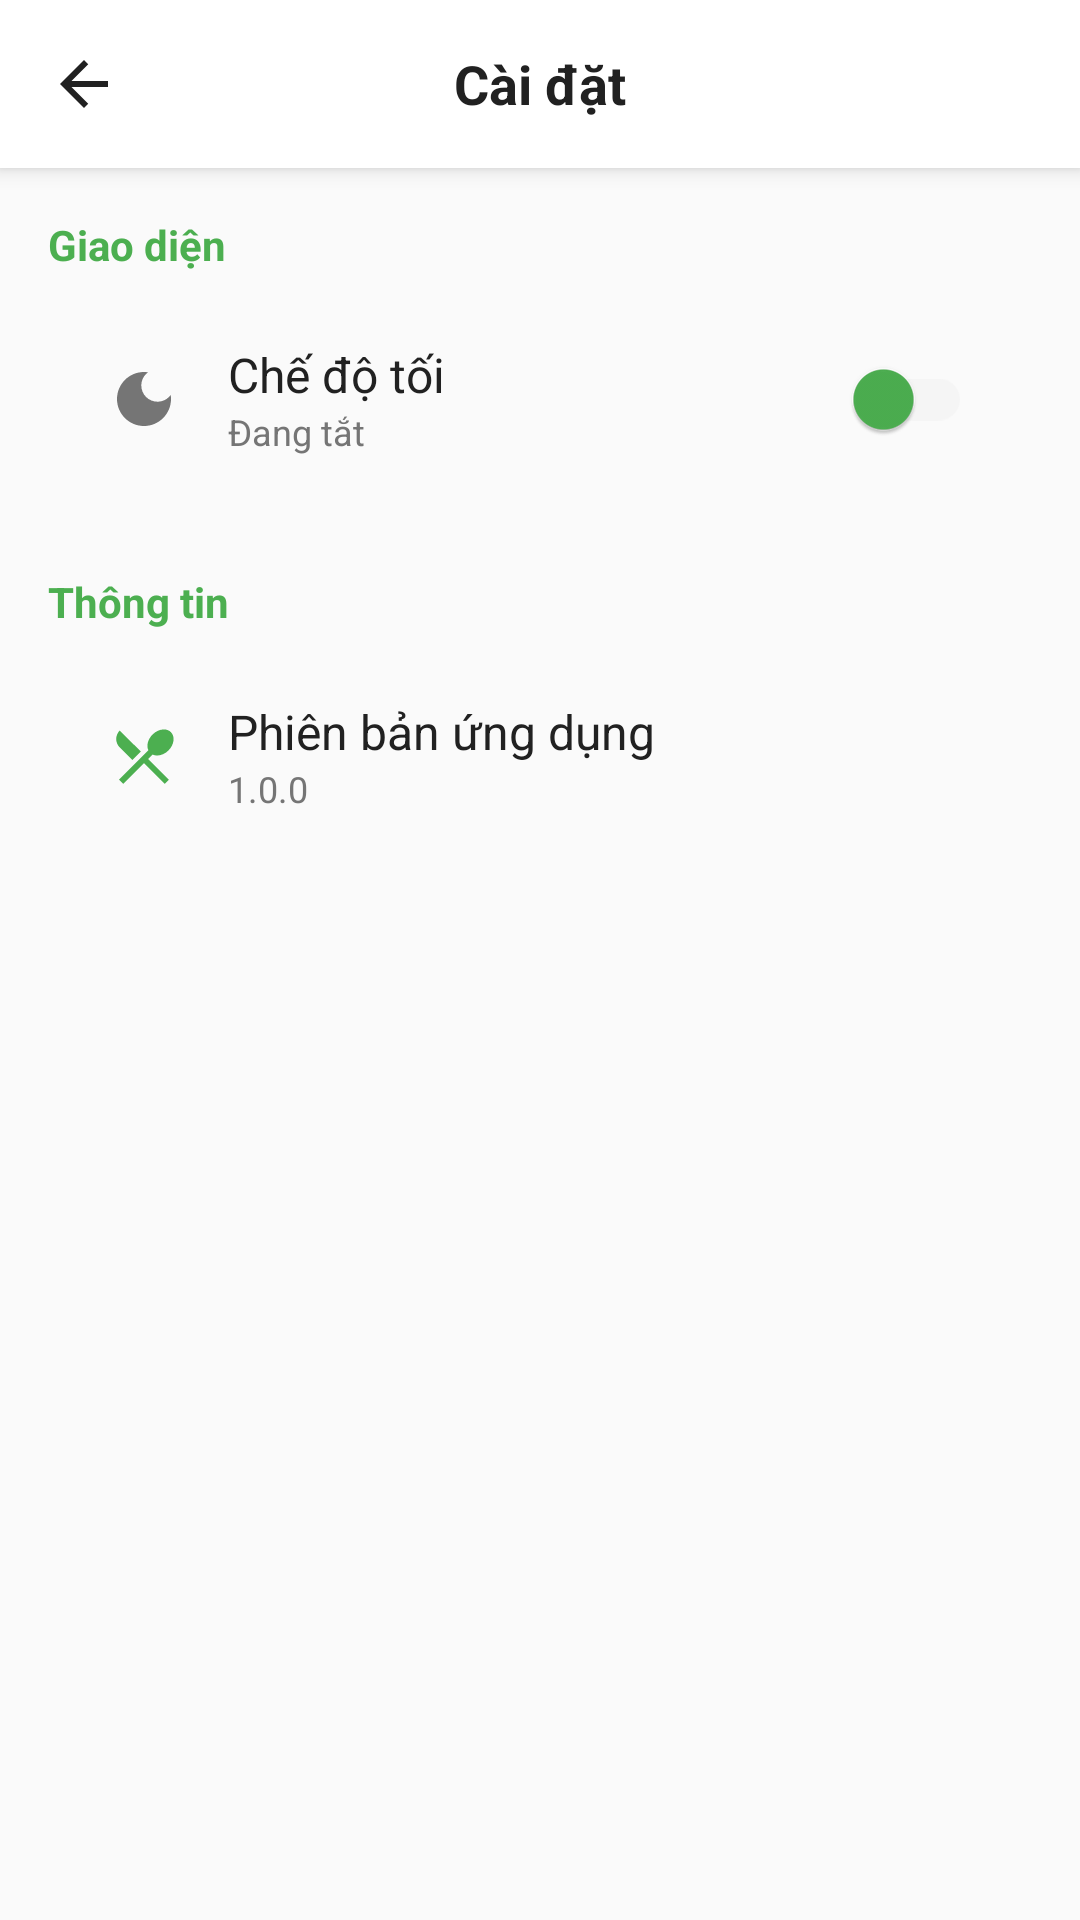

The Android layout XML behind this screen, and the referenced resources:
<!-- AndroidManifest.xml: activity theme Theme.FoodApp -->
<!-- res/layout/activity_settings.xml -->
<?xml version="1.0" encoding="utf-8"?>
<androidx.constraintlayout.widget.ConstraintLayout xmlns:android="http://schemas.android.com/apk/res/android"
    xmlns:app="http://schemas.android.com/apk/res-auto"
    android:layout_width="match_parent"
    android:layout_height="match_parent"
    android:background="@color/background">

    
    <LinearLayout
        android:id="@+id/header"
        android:layout_width="match_parent"
        android:layout_height="56dp"
        android:orientation="horizontal"
        android:gravity="center_vertical"
        android:paddingHorizontal="16dp"
        android:background="@color/card_background"
        android:elevation="4dp"
        app:layout_constraintTop_toTopOf="parent">

        <ImageView
            android:id="@+id/btnBack"
            android:layout_width="24dp"
            android:layout_height="24dp"
            android:src="@drawable/ic_back"
            app:tint="@color/text_primary"
            android:contentDescription="Back" />

        <TextView
            android:layout_width="0dp"
            android:layout_height="wrap_content"
            android:layout_weight="1"
            android:layout_marginHorizontal="16dp"
            android:text="Cài đặt"
            android:textSize="18sp"
            android:textStyle="bold"
            android:textColor="@color/text_primary"
            android:gravity="center" />

        <View
            android:layout_width="24dp"
            android:layout_height="24dp" />
    </LinearLayout>

    
    <ScrollView
        android:layout_width="match_parent"
        android:layout_height="0dp"
        app:layout_constraintTop_toBottomOf="@id/header"
        app:layout_constraintBottom_toBottomOf="parent">

        <LinearLayout
            android:layout_width="match_parent"
            android:layout_height="wrap_content"
            android:orientation="vertical"
            android:padding="16dp">

            
            <TextView
                android:layout_width="wrap_content"
                android:layout_height="wrap_content"
                android:text="Giao diện"
                android:textSize="14sp"
                android:textColor="@color/primary_green"
                android:textStyle="bold"
                android:layout_marginBottom="8dp" />

            <LinearLayout
                android:layout_width="match_parent"
                android:layout_height="wrap_content"
                android:orientation="vertical"
                android:background="@drawable/bg_card_recipe"
                android:padding="4dp"
                android:layout_marginBottom="24dp">

                
                <LinearLayout
                    android:id="@+id/btnDarkMode"
                    android:layout_width="match_parent"
                    android:layout_height="60dp"
                    android:orientation="horizontal"
                    android:gravity="center_vertical"
                    android:paddingHorizontal="16dp"
                    android:background="?attr/selectableItemBackground">

                    <ImageView
                        android:id="@+id/ivThemeIcon"
                        android:layout_width="24dp"
                        android:layout_height="24dp"
                        android:src="@drawable/ic_dark_mode"
                        android:contentDescription="Theme" />

                    <LinearLayout
                        android:layout_width="0dp"
                        android:layout_height="wrap_content"
                        android:layout_weight="1"
                        android:orientation="vertical"
                        android:layout_marginStart="16dp">

                        <TextView
                            android:layout_width="wrap_content"
                            android:layout_height="wrap_content"
                            android:text="Chế độ tối"
                            android:textSize="16sp"
                            android:textColor="@color/text_primary" />

                        <TextView
                            android:id="@+id/tvThemeStatus"
                            android:layout_width="wrap_content"
                            android:layout_height="wrap_content"
                            android:text="Đang tắt"
                            android:textSize="12sp"
                            android:textColor="@color/text_secondary" />

                    </LinearLayout>

                    <androidx.appcompat.widget.SwitchCompat
                        android:id="@+id/switchDarkMode"
                        android:layout_width="wrap_content"
                        android:layout_height="wrap_content"
                        app:trackTint="@color/gray_light"
                        app:thumbTint="@color/primary_green" />

                </LinearLayout>


            </LinearLayout>

            
            <TextView
                android:layout_width="wrap_content"
                android:layout_height="wrap_content"
                android:text="Thông tin"
                android:textSize="14sp"
                android:textColor="@color/primary_green"
                android:textStyle="bold"
                android:layout_marginBottom="8dp" />

            <LinearLayout
                android:layout_width="match_parent"
                android:layout_height="wrap_content"
                android:orientation="vertical"
                android:background="@drawable/bg_card_recipe"
                android:padding="4dp">

                
                <LinearLayout
                    android:layout_width="match_parent"
                    android:layout_height="60dp"
                    android:orientation="horizontal"
                    android:gravity="center_vertical"
                    android:paddingHorizontal="16dp">

                    <ImageView
                        android:layout_width="24dp"
                        android:layout_height="24dp"
                        android:src="@drawable/ic_recipe"
                        android:contentDescription="Version" />

                    <LinearLayout
                        android:layout_width="0dp"
                        android:layout_height="wrap_content"
                        android:layout_weight="1"
                        android:orientation="vertical"
                        android:layout_marginStart="16dp">

                        <TextView
                            android:layout_width="wrap_content"
                            android:layout_height="wrap_content"
                            android:text="Phiên bản ứng dụng"
                            android:textSize="16sp"
                            android:textColor="@color/text_primary" />

                        <TextView
                            android:layout_width="wrap_content"
                            android:layout_height="wrap_content"
                            android:text="1.0.0"
                            android:textSize="12sp"
                            android:textColor="@color/text_secondary" />

                    </LinearLayout>

                </LinearLayout>

            </LinearLayout>

        </LinearLayout>
    </ScrollView>

</androidx.constraintlayout.widget.ConstraintLayout>
<!-- resources referenced by this layout -->
<resources>
  <color name="background">#FAFAFA</color>
  <color name="card_background">#FFFFFF</color>
  <color name="gray_light">#F5F5F5</color>
  <color name="primary_green">#4CAF50</color>
  <color name="text_primary">#212121</color>
  <color name="text_secondary">#757575</color>
  <!-- drawable ic_back (drawable) -->
  <?xml version="1.0" encoding="utf-8"?>
  <vector xmlns:android="http://schemas.android.com/apk/res/android"
      android:width="24dp"
      android:height="24dp"
      android:viewportWidth="24"
      android:viewportHeight="24">
      <path
          android:pathData="M20,11H7.83l5.59,-5.59L12,4l-8,8 8,8 1.41,-1.41L7.83,13H20v-2z"
          android:fillColor="#212121"/>
  </vector>
  <!-- drawable ic_dark_mode (drawable) -->
  <?xml version="1.0" encoding="utf-8"?>
  <vector xmlns:android="http://schemas.android.com/apk/res/android"
      android:width="24dp"
      android:height="24dp"
      android:viewportWidth="24"
      android:viewportHeight="24">
      <path
          android:pathData="M12,3c-4.97,0 -9,4.03 -9,9s4.03,9 9,9s9,-4.03 9,-9c0,-0.46 -0.04,-0.92 -0.1,-1.36c-0.98,1.37 -2.58,2.26 -4.4,2.26c-2.98,0 -5.4,-2.42 -5.4,-5.4c0,-1.81 0.89,-3.42 2.26,-4.4C12.92,3.04 12.46,3 12,3L12,3z"
          android:fillColor="#757575"/>
  </vector>
  <!-- drawable ic_recipe (drawable) -->
  <?xml version="1.0" encoding="utf-8"?>
  <vector xmlns:android="http://schemas.android.com/apk/res/android"
      android:width="24dp"
      android:height="24dp"
      android:viewportWidth="24"
      android:viewportHeight="24">
      <path
          android:fillColor="#4CAF50"
          android:pathData="M8.1,13.34l2.83,-2.83L3.91,3.5c-1.56,1.56 -1.56,4.09 0,5.66l4.19,4.18zM14.88,11.53c1.53,0.71 3.68,0.21 5.27,-1.38 1.91,-1.91 2.28,-4.65 0.81,-6.12 -1.46,-1.46 -4.2,-1.1 -6.12,0.81 -1.59,1.59 -2.09,3.74 -1.38,5.27L3.7,19.87l1.41,1.41L12,14.41l6.88,6.88 1.41,-1.41L13.41,13l1.47,-1.47z"/>
  </vector>
  <style name="Theme.FoodApp" parent="Theme.MaterialComponents.DayNight.NoActionBar">
          <item name="colorPrimary">@color/primary_green</item>
          <item name="colorPrimaryVariant">@color/primary_green_dark</item>
          <item name="colorOnPrimary">@color/white</item>
          <item name="colorSecondary">@color/primary_green</item>
          <item name="colorSecondaryVariant">@color/primary_green_dark</item>
          <item name="colorOnSecondary">@color/white</item>
          <item name="android:statusBarColor">@color/white</item>
          <item name="android:windowLightStatusBar">true</item>
          <item name="android:windowBackground">@color/background</item>
      </style>
  <color name="primary_green_dark">#388E3C</color>
  <color name="white">#FFFFFF</color>
</resources>
